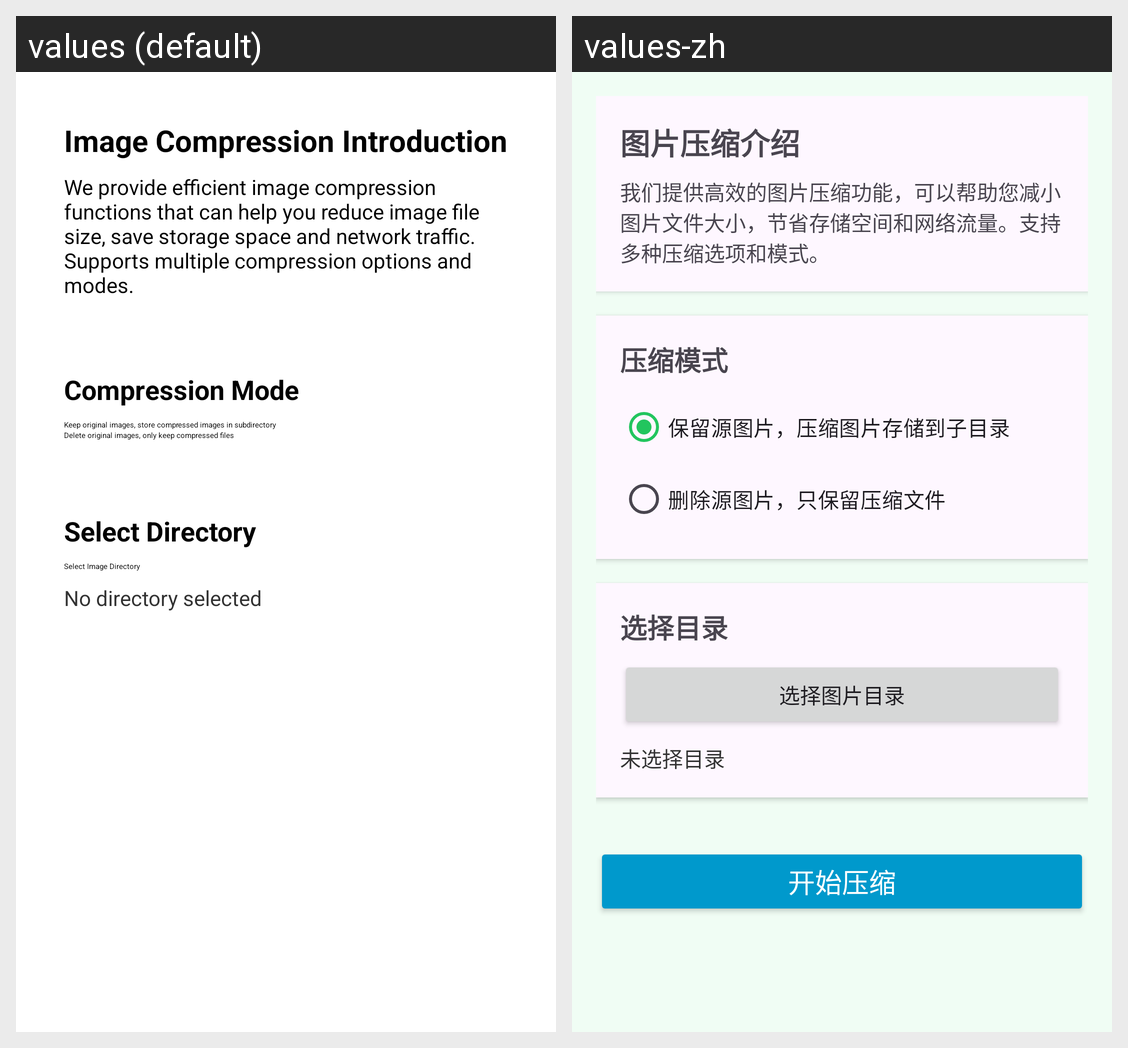

Locale-by-locale string values for the Android screen shown in this grid:
Android screen res/layout/fragment_image_compression.xml rendered under 2 locales, left to right: values (default), values-zh. Device: Nexus 5 (rendered at 1080×1920; each locale shown at half size, 540×960, under a caption strip naming it); theme Theme.BatteryApp.
Strings drawn on this screen, with the default value and each locale's value (text and hints the layout hard-codes, and strings that could not be matched under every locale, appear in the picture but are not listed):

image_compression_title
  values: Image Compression Introduction
  values-zh: 图片压缩介绍

image_compression_detailed_description
  values: We provide efficient image compression functions that can help you reduce image file size, save storage space and network traffic. Supports multiple compression options and modes.
  values-zh: 我们提供高效的图片压缩功能，可以帮助您减小图片文件大小，节省存储空间和网络流量。支持多种压缩选项和模式。

image_compression_mode
  values: Compression Mode
  values-zh: 压缩模式

image_compression_option_keep_original
  values: Keep original images, store compressed images in subdirectory
  values-zh: 保留源图片，压缩图片存储到子目录

image_compression_option_delete_original
  values: Delete original images, only keep compressed files
  values-zh: 删除源图片，只保留压缩文件

image_compression_select_directory
  values: Select Directory
  values-zh: 选择目录

image_compression_select_image_directory
  values: Select Image Directory
  values-zh: 选择图片目录

image_compression_no_directory_selected
  values: No directory selected
  values-zh: 未选择目录
